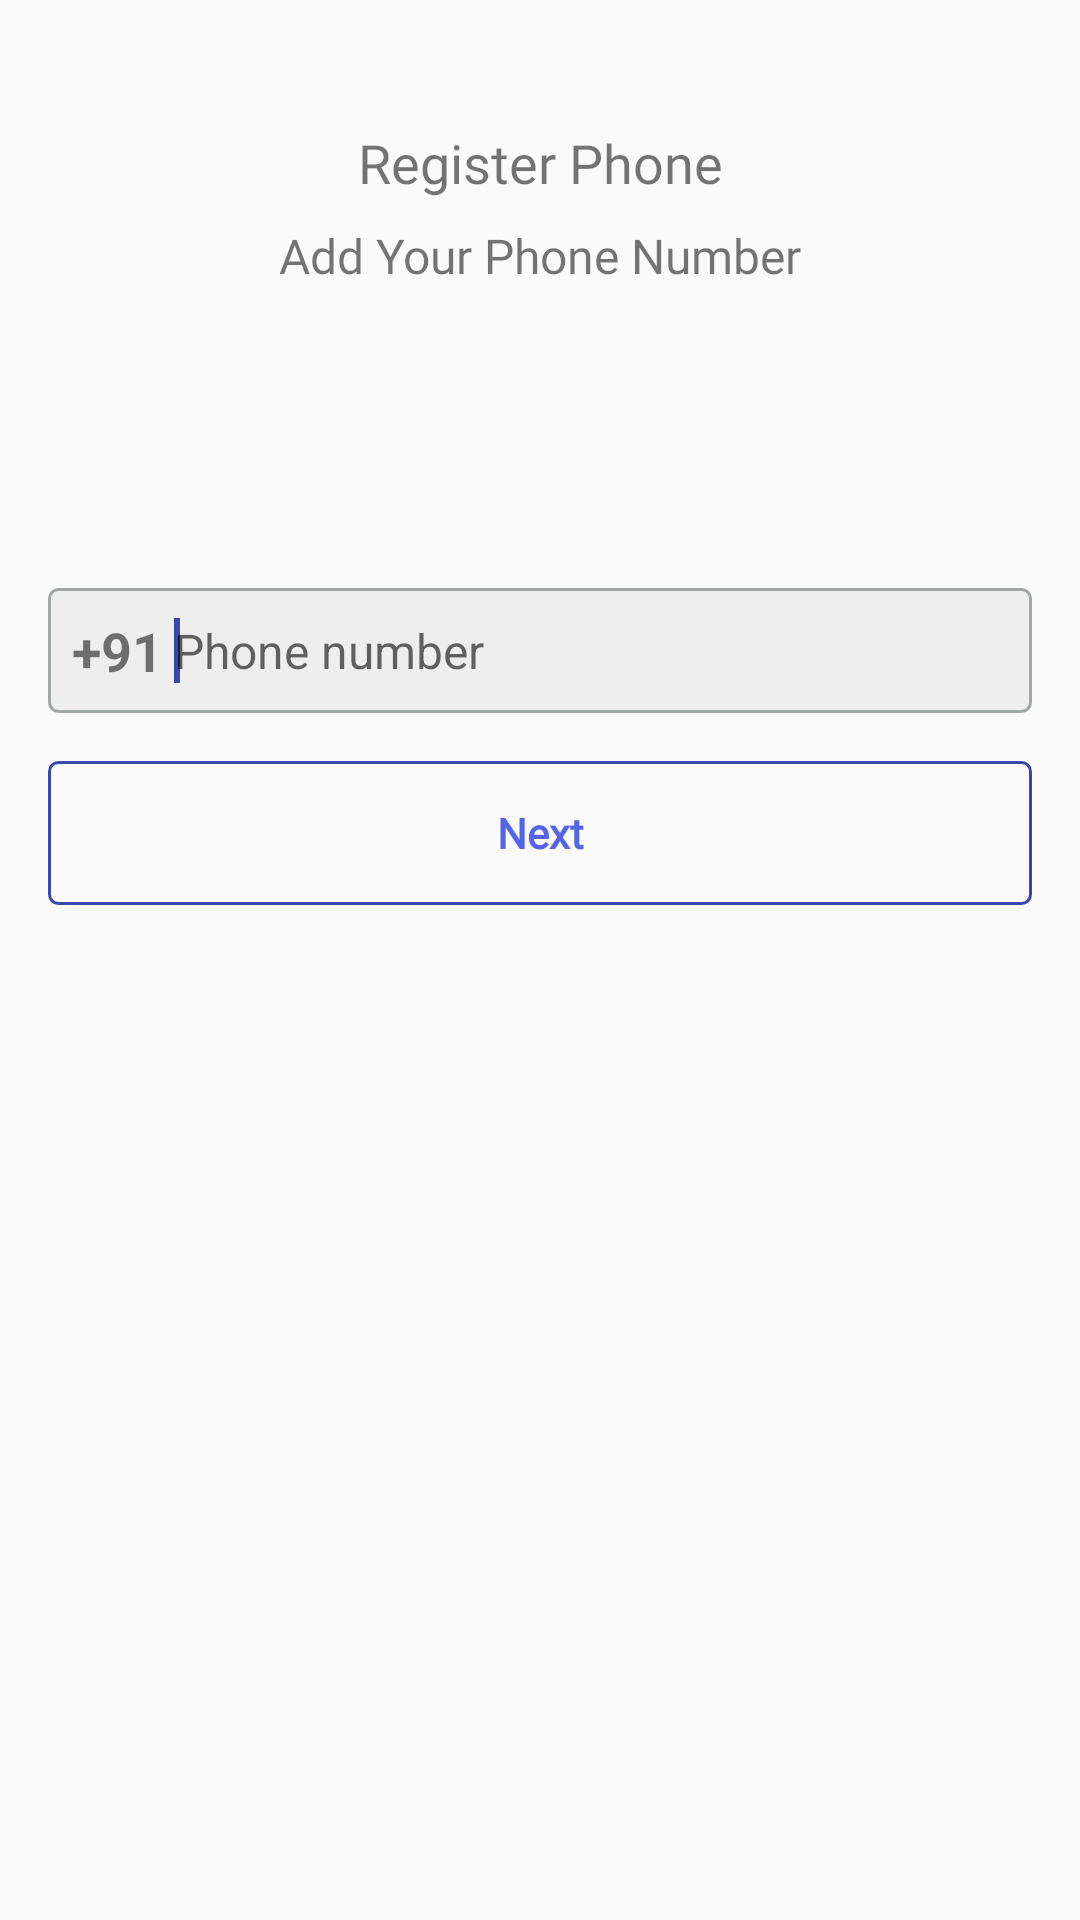

Here is an Android app screen rendered from its layout file. Give the layout XML and the strings, colors and styles it references.
<!-- AndroidManifest.xml: application theme AppTheme -->
<!-- res/layout/activity_phoneauth.xml -->
<?xml version="1.0" encoding="utf-8"?>
<androidx.constraintlayout.widget.ConstraintLayout xmlns:android="http://schemas.android.com/apk/res/android"
    xmlns:app="http://schemas.android.com/apk/res-auto"
    xmlns:tools="http://schemas.android.com/tools"
    android:layout_width="match_parent"
    android:layout_height="match_parent"
    tools:context=".activity.PhoneAuth_Activity">


    <TextView
        android:id="@+id/welcome_back"
        android:layout_width="wrap_content"
        android:layout_height="wrap_content"
        android:layout_marginTop="42dp"
        android:fontFamily="@font/poppins_medium"
        android:text="Register Phone"
        android:textSize="18sp"
        app:layout_constraintEnd_toEndOf="parent"
        app:layout_constraintStart_toStartOf="parent"
        app:layout_constraintTop_toTopOf="parent" />

    <TextView
        android:id="@+id/welcome_back2"
        android:layout_width="wrap_content"
        android:layout_height="wrap_content"
        android:layout_marginTop="8dp"
        android:fontFamily="@font/poppins_medium"
        android:paddingStart="16dp"
        android:paddingEnd="16dp"
        android:text="Add Your Phone Number"
        android:textAlignment="center"
        android:textSize="16sp"
        app:layout_constraintEnd_toEndOf="parent"
        app:layout_constraintStart_toStartOf="parent"
        app:layout_constraintTop_toBottomOf="@+id/welcome_back" />


    <FrameLayout
        android:id="@+id/frameLayout"
        android:layout_width="match_parent"
        android:layout_height="wrap_content"
        app:layout_constraintBottom_toBottomOf="@id/welcome_back2"
        app:layout_constraintEnd_toEndOf="parent"
        app:layout_constraintHorizontal_bias="0.0"
        app:layout_constraintStart_toStartOf="parent">

    </FrameLayout>

    <androidx.appcompat.widget.AppCompatButton
        android:id="@+id/btn_phone_next"
        android:layout_width="match_parent"
        android:layout_height="wrap_content"
        android:layout_margin="16dp"
        android:layout_marginTop="24dp"
        android:background="@drawable/button_backgrund"
        android:fontFamily="@font/poppins_semibold"
        android:text="Next"
        android:textAllCaps="false"
        android:textColor="#5364E8"
        android:textSize="14sp"
        android:textStyle="bold"
        app:layout_constraintEnd_toEndOf="parent"
        app:layout_constraintStart_toStartOf="parent"
        app:layout_constraintTop_toBottomOf="@+id/edt_txt_mobile_no" />

    <EditText
        android:id="@+id/edt_txt_mobile_no"
        android:layout_width="match_parent"
        android:layout_height="wrap_content"
        android:layout_marginStart="16dp"
        android:layout_marginTop="100dp"
        android:layout_marginEnd="16dp"
        android:background="@drawable/edittxt_backgrund"
        android:ems="10"
        android:hint="Phone number"
        android:inputType="phone"
        android:maxLength="10"
        android:padding="10dp"
        android:paddingStart="42dp"
        android:textSize="16sp"
        app:layout_constraintEnd_toEndOf="parent"
        app:layout_constraintHorizontal_bias="0.0"
        app:layout_constraintStart_toStartOf="parent"
        app:layout_constraintTop_toBottomOf="@+id/frameLayout">

        <requestFocus />
    </EditText>

    
    
    
    
    
    
    
    
    
    
    
    
    
    
    

    
    

    <TextView
        android:id="@+id/prefix"
        android:layout_width="wrap_content"
        android:layout_height="wrap_content"
        android:layout_gravity="center_vertical"
        android:layout_marginStart="16dp"
        android:paddingStart="8dp"
        android:text="+91"
        android:textSize="18sp"
        android:textStyle="bold"
        app:layout_constraintBottom_toBottomOf="@+id/edt_txt_mobile_no"
        app:layout_constraintStart_toStartOf="parent"
        app:layout_constraintTop_toTopOf="@+id/edt_txt_mobile_no"
        tools:ignore="RtlSymmetry" />


</androidx.constraintlayout.widget.ConstraintLayout>
<!-- resources referenced by this layout -->
<resources>
  <!-- drawable button_backgrund (drawable) -->
  <?xml version="1.0" encoding="utf-8"?>
  <ripple xmlns:android="http://schemas.android.com/apk/res/android"
  
  
      android:color="@color/selected_background">
  
      <item android:id="@android:id/mask">
          <shape android:shape="rectangle">
              <solid android:color="@color/colorPrimary" />
              <corners android:radius="3dp" />
          </shape>
      </item>
  
      <item android:id="@android:id/background">
          <shape android:shape="rectangle">
              <corners android:radius="3dp" />
              <stroke
                  android:width="1dp"
                  android:color="@color/colorPrimary" />
          </shape>
      </item>
  </ripple>
  <!-- drawable edittxt_backgrund (drawable) -->
  <?xml version="1.0" encoding="utf-8"?>
  <shape xmlns:android="http://schemas.android.com/apk/res/android"
  
      android:shape="rectangle">
  
      <corners android:radius="3dp"/>
      <solid android:color="#eee"/>
      <stroke android:width="1dp"
          android:color="@color/colorExtra"/>
  </shape>
  <style name="AppTheme" parent="Theme.AppCompat.Light.NoActionBar">
          
          <item name="colorPrimary">@color/colorPrimary</item>
          <item name="colorPrimaryDark">@color/colorPrimaryDark</item>
          <item name="colorAccent">@color/colorAccent</item>
      </style>
  <color name="selected_background">#A6C1E2F7</color>
  <color name="colorPrimary">#3949AB</color>
  <color name="colorExtra">#A1A6A6</color>
  <color name="colorPrimaryDark">#5E35B1</color>
  <color name="colorAccent">#3949AB</color>
</resources>
